pico-8 play session: hold ← + tap ❎

[t = 1 s] hold ← ~1s, tap ❎ ~2×
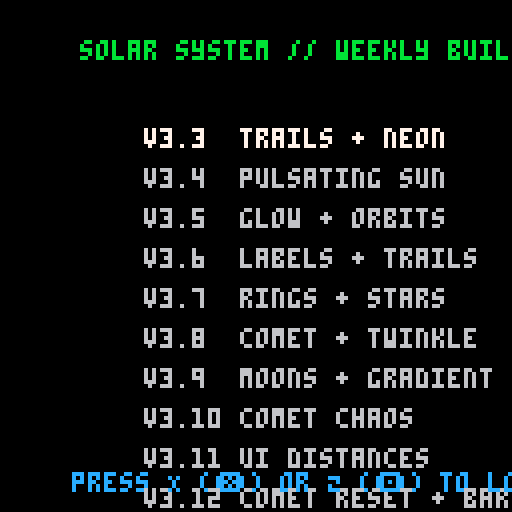
[t = 2 s] hold ← ~2s, tap ❎ ~4×
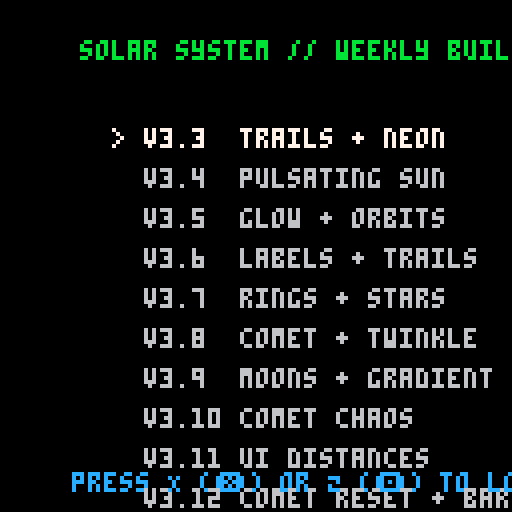

pico-8 cartridge
version 43
__lua__
-- solar_system_hub_dualkey.p8
-- hub accepts either ❎(X) or 🅾️(Z) to load

carts={
 {label="v3.3  trails + neon", file="solar_system_builds/solar_system_v3_3_p8.p8"},
 {label="v3.4  pulsating sun", file="solar_system_v3_4.p8"},
 {label="v3.5  glow + orbits", file="solar_system_v3_5.p8"},
 {label="v3.6  labels + trails", file="solar_system_v3.6.p8"},
 {label="v3.7  rings + stars", file="solar_system_v3.7.p8"},
 {label="v3.8  comet + twinkle", file="solar_system_v3.8.p8"},
 {label="v3.9  moons + gradient", file="solar_system_v3.9.p8"},
 {label="v3.10 comet chaos", file="solar_system_v3.10.p8"},
 {label="v3.11 ui distances", file="solar_system_v3.11.p8"},
 {label="v3.12 comet reset + bars", file="solar_system_v3.12.p8"}
}

sel=1
blink=0

function _update60()
  blink+=1
  if btnp(2) then sel=max(1,sel-1) end -- up
  if btnp(3) then sel=min(#carts,sel+1) end -- down
  -- accept either key: ❎ (btn 5, keyboard X) OR 🅾️ (btn 4, keyboard Z)
  if btnp(5) or btnp(4) then
    load(carts[sel].file)
  end
end

function _draw()
  cls(0)
  print("solar system // weekly builds", 20, 10, 11)
  for i=1,#carts do
    local y=22+i*10
    local caret = (i==sel and (blink%30<15) and ">" or " ")
    local col = (i==sel) and 7 or 6
    print(caret.." "..carts[i].label, 28, y, col)
  end
  print("press X (❎) or Z (🅾️) to load", 18, 118, 12)
end
